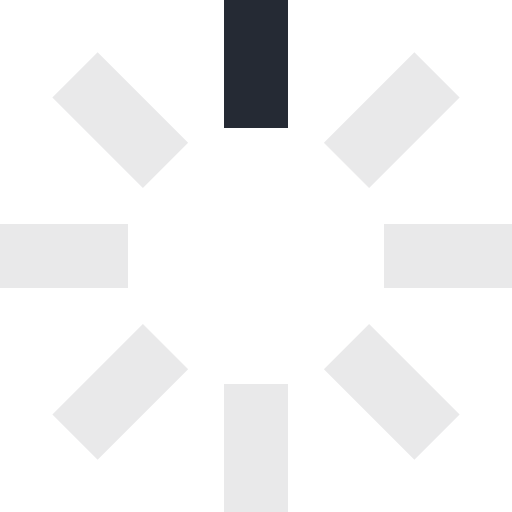
t = 0.00 s
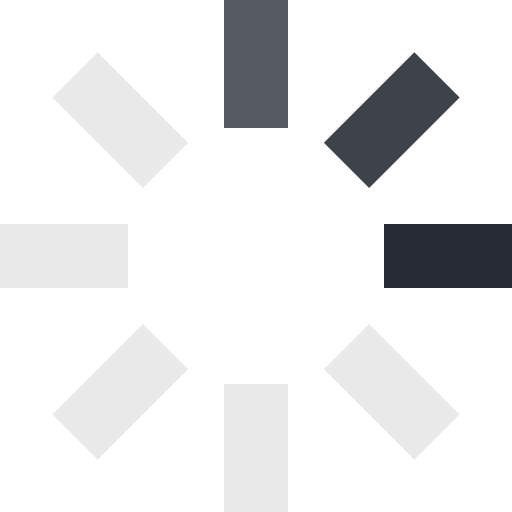
t = 0.25 s
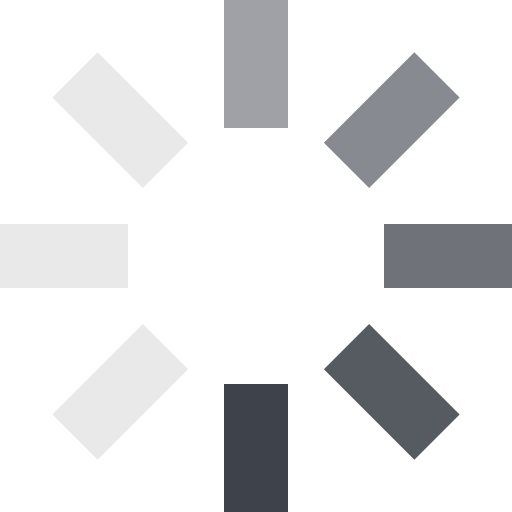
t = 0.63 s
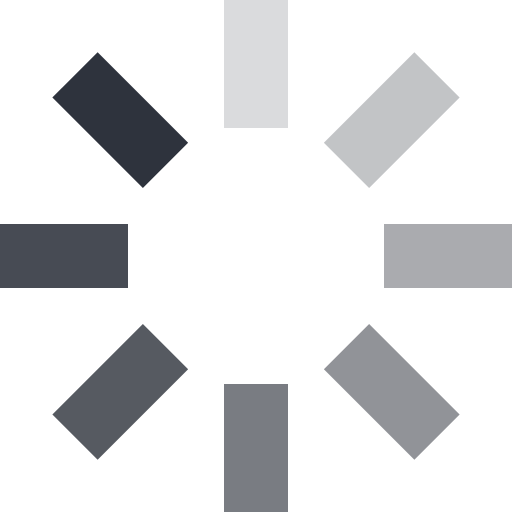
t = 0.93 s
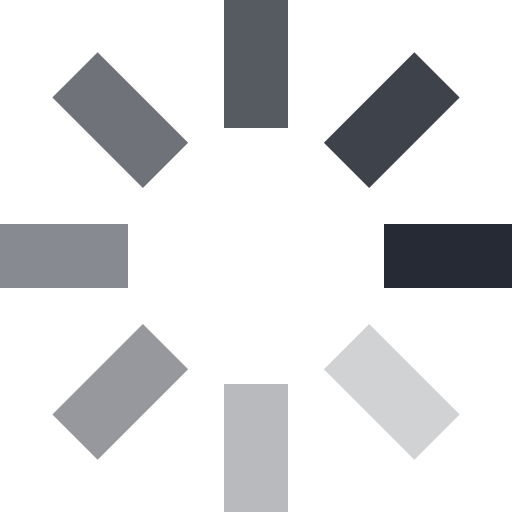
t = 1.25 s
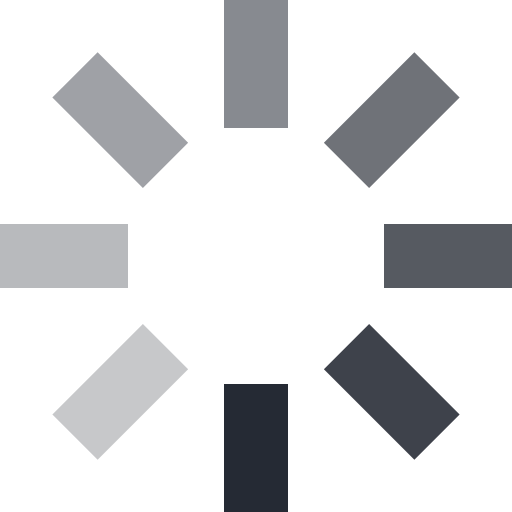
t = 1.50 s

The animated SVG that drew these frames (rendered in a browser with its animation timeline set to each time). Animation: 8 SMIL elements (animate=8); one cycle of 1.88 s, repeats indefinitely.

<svg id="loading" xmlns="http://www.w3.org/2000/svg" viewBox="0 0 32 32" width="32" height="32" fill="#252A34">
  <path opacity=".1" d="M14 0 H18 V8 H14 z" transform="rotate(0 16 16)">
    <animate attributeName="opacity" from="1" to=".1" dur="1s" repeatCount="indefinite" begin="0"/>
  </path>
  <path opacity=".1" d="M14 0 H18 V8 H14 z" transform="rotate(45 16 16)">
    <animate attributeName="opacity" from="1" to=".1" dur="1s" repeatCount="indefinite" begin="0.125s"/>
  </path>
  <path opacity=".1" d="M14 0 H18 V8 H14 z" transform="rotate(90 16 16)">
    <animate attributeName="opacity" from="1" to=".1" dur="1s" repeatCount="indefinite" begin="0.25s"/>
  </path>
  <path opacity=".1" d="M14 0 H18 V8 H14 z" transform="rotate(135 16 16)">
    <animate attributeName="opacity" from="1" to=".1" dur="1s" repeatCount="indefinite" begin="0.375s"/>
  </path>
  <path opacity=".1" d="M14 0 H18 V8 H14 z" transform="rotate(180 16 16)">
    <animate attributeName="opacity" from="1" to=".1" dur="1s" repeatCount="indefinite" begin="0.5s"/>
  </path>
  <path opacity=".1" d="M14 0 H18 V8 H14 z" transform="rotate(225 16 16)">
    <animate attributeName="opacity" from="1" to=".1" dur="1s" repeatCount="indefinite" begin="0.675s"/>
  </path>
  <path opacity=".1" d="M14 0 H18 V8 H14 z" transform="rotate(270 16 16)">
    <animate attributeName="opacity" from="1" to=".1" dur="1s" repeatCount="indefinite" begin="0.75s"/>
  </path>
  <path opacity=".1" d="M14 0 H18 V8 H14 z" transform="rotate(315 16 16)">
    <animate attributeName="opacity" from="1" to=".1" dur="1s" repeatCount="indefinite" begin="0.875s"/>
  </path>
</svg>
